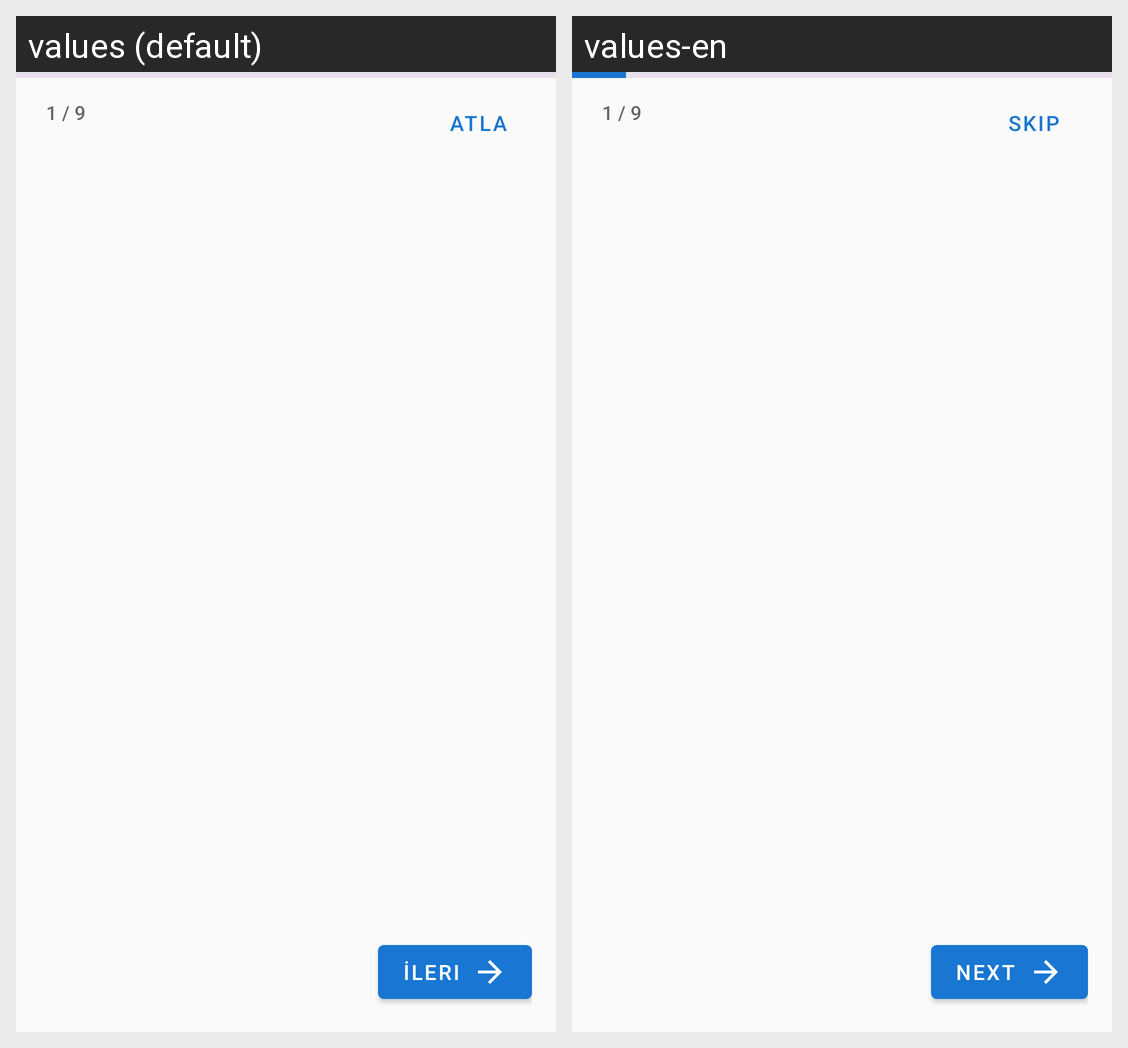

The same Android screen rendered under two of its app's locales, left to right. List the strings drawn on it with the default value and each locale's translation.
Android screen res/layout/activity_role_tutorial.xml rendered under 2 locales, left to right: values (default), values-en. Device: Nexus 5 (rendered at 1080×1920; each locale shown at half size, 540×960, under a caption strip naming it); theme Theme.UniScheduler.
Strings drawn on this screen, with the default value and each locale's value (text and hints the layout hard-codes, and strings that could not be matched under every locale, appear in the picture but are not listed):

onboarding_skip
  values: Atla
  values-en: Skip

onboarding_next
  values: İleri
  values-en: Next
